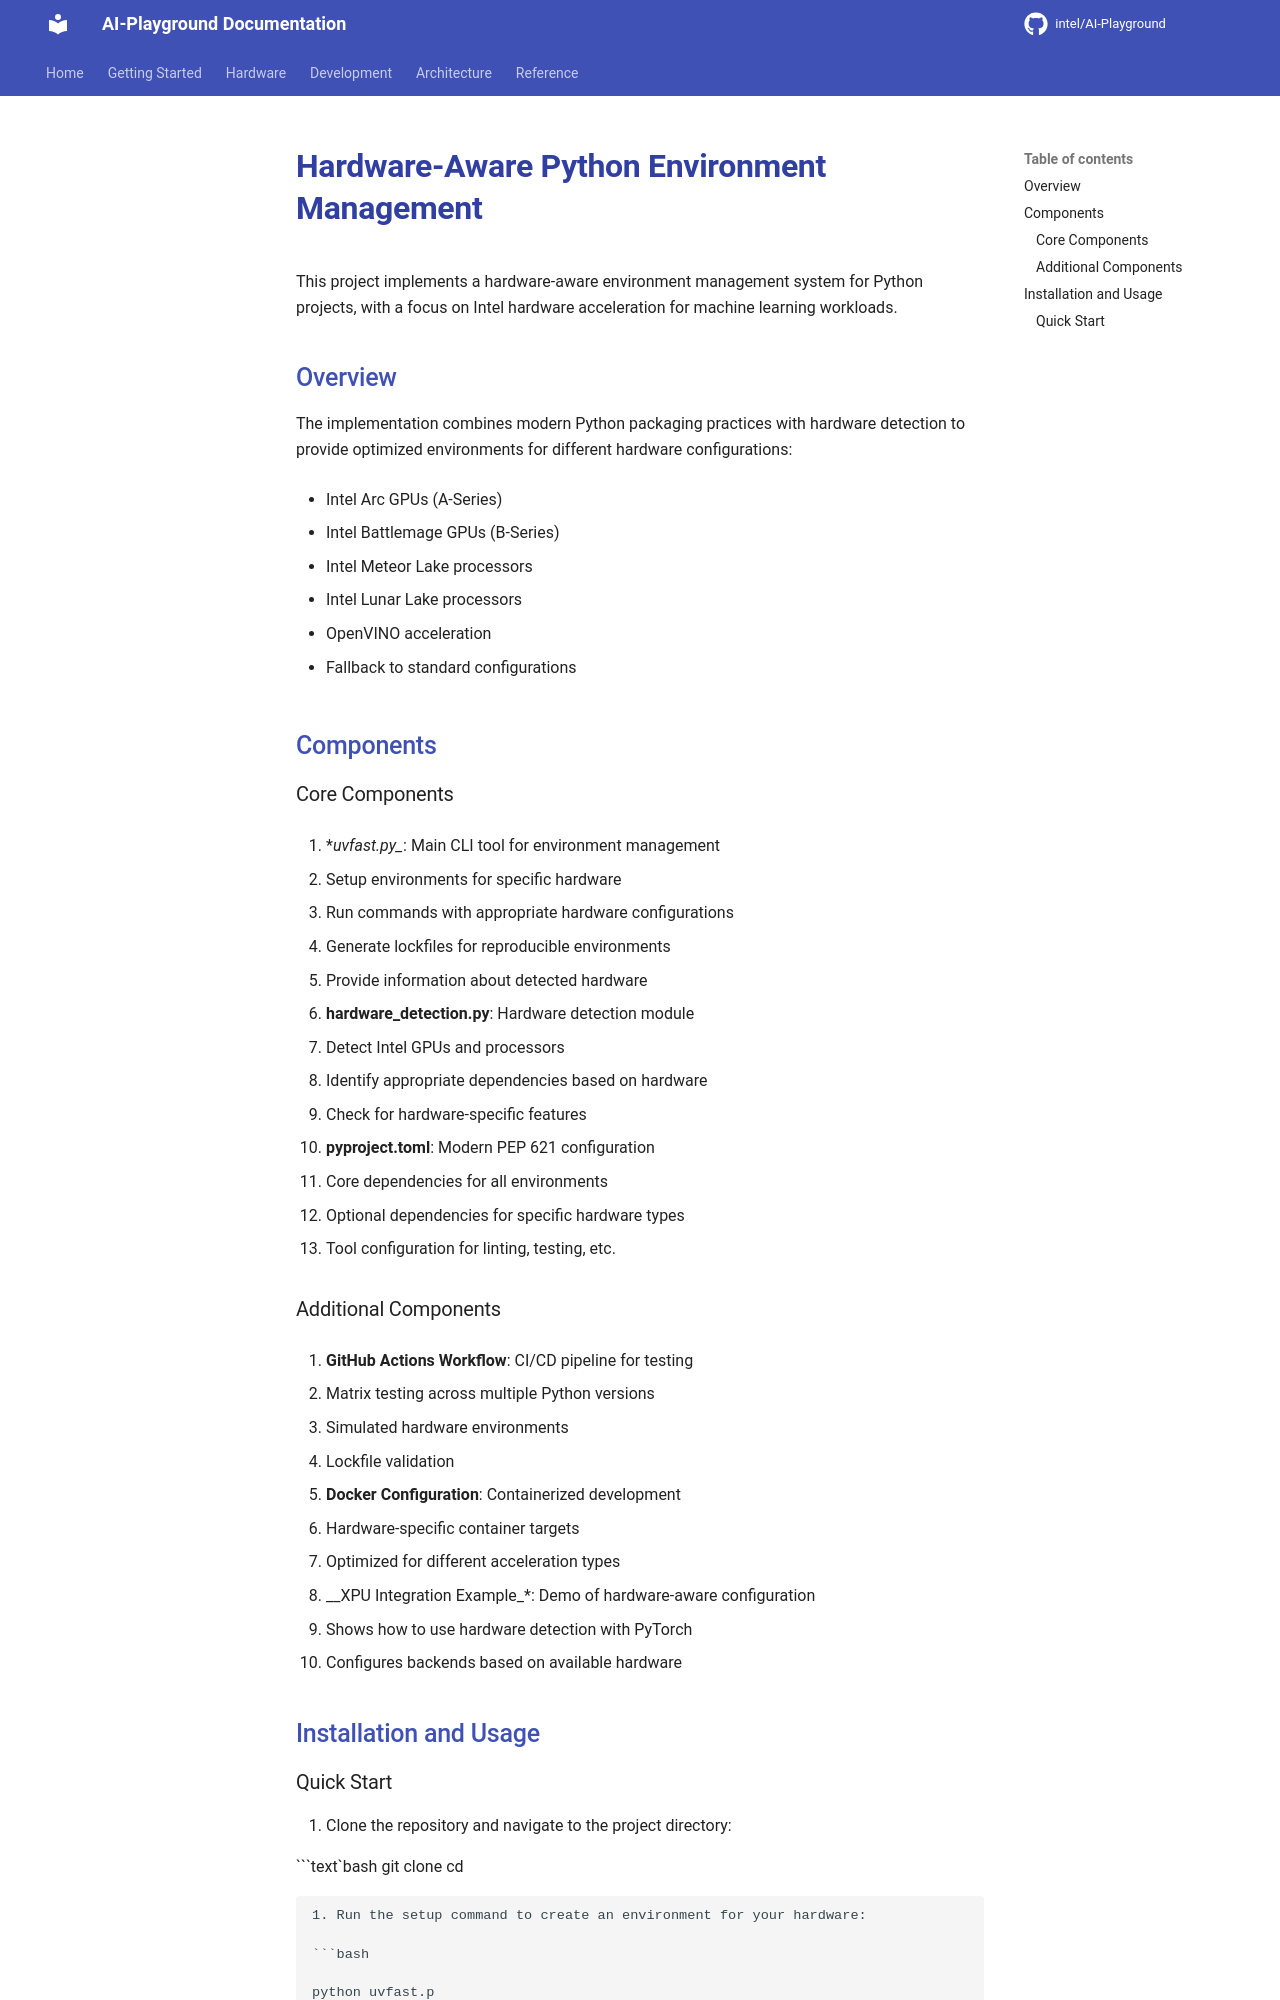

repository: zimm0140/AI-Playground · page: hardware/README-HARDWARE/index.html · generator: mkdocs


# Hardware-Aware Python Environment Management {#hardware-aware-python-environment-management}

This project implements a hardware-aware environment management system for Python projects, with a focus on Intel hardware acceleration for machine learning workloads.

## Overview {#overview}

The implementation combines modern Python packaging practices with hardware detection to provide optimized environments for different hardware configurations:

- Intel Arc GPUs (A-Series)

- Intel Battlemage GPUs (B-Series)

- Intel Meteor Lake processors

- Intel Lunar Lake processors

- OpenVINO acceleration

- Fallback to standard configurations

## Components {#components}

### Core Components {#core-components}

1. *_uvfast.py__: Main CLI tool for environment management

   - Setup environments for specific hardware
   - Run commands with appropriate hardware configurations
   - Generate lockfiles for reproducible environments
   - Provide information about detected hardware

1. **hardware_detection.py**: Hardware detection module

   - Detect Intel GPUs and processors
   - Identify appropriate dependencies based on hardware
   - Check for hardware-specific features

1. **pyproject.toml**: Modern PEP 621 configuration

   - Core dependencies for all environments
   - Optional dependencies for specific hardware types
   - Tool configuration for linting, testing, etc.
